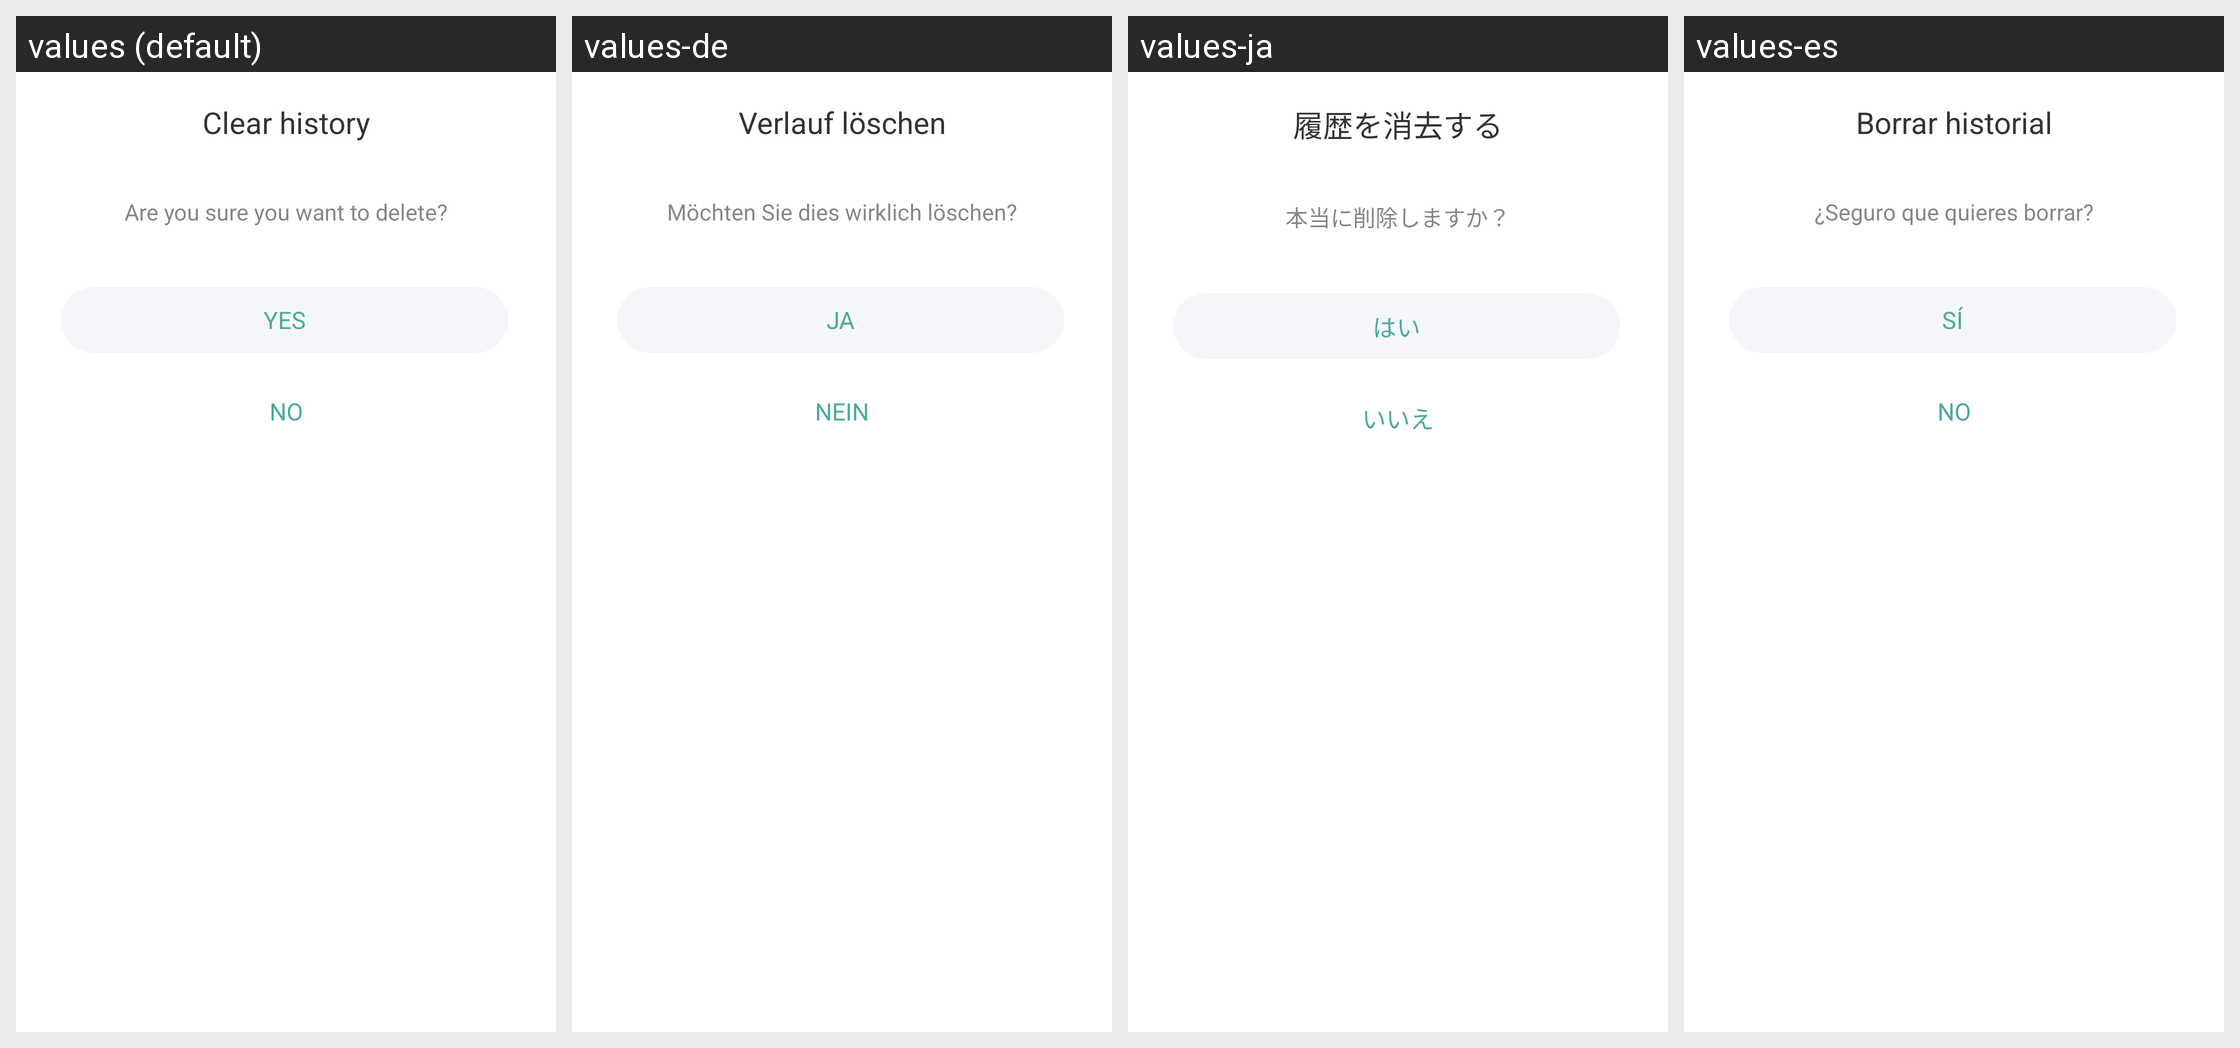

Here is an Android app screen in its default locale and in the app's own translations. Write out the translated-string differences for the strings that appear on this screen.
Android screen res/layout/layout_dialog_history_delete_confirm.xml rendered under 4 locales, left to right: values (default), values-de, values-ja, values-es. Device: Nexus 5 (rendered at 1080×1920; each locale shown at half size, 540×960, under a caption strip naming it); theme AppTheme.
Other locales in the repository, not shown: values-ar, values-bn, values-bn-rIN, values-en, values-fa, values-fr, values-hi, values-in, values-in-rID, values-it, values-ko, values-ms, values-nl, values-pl, values-pt, values-ru, values-sv, values-th, values-th-rTH, values-tr, values-uk, values-vi, values-zh, values-zh-rCN, values-zh-rTW.
Strings drawn on this screen, with the default value and each locale's value (text and hints the layout hard-codes, and strings that could not be matched under every locale, appear in the picture but are not listed):

clear_history
  values: Clear history
  values-de: Verlauf löschen
  values-ja: 履歴を消去する
  values-es: Borrar historial

delete_sure
  values: Are you sure you want to delete?
  values-de: Möchten Sie dies wirklich löschen?
  values-ja: 本当に削除しますか？
  values-es: ¿Seguro que quieres borrar?

yes
  values: Yes
  values-de: Ja
  values-ja: はい
  values-es: Sí

no
  values: No
  values-de: Nein
  values-ja: いいえ
  values-es: No
